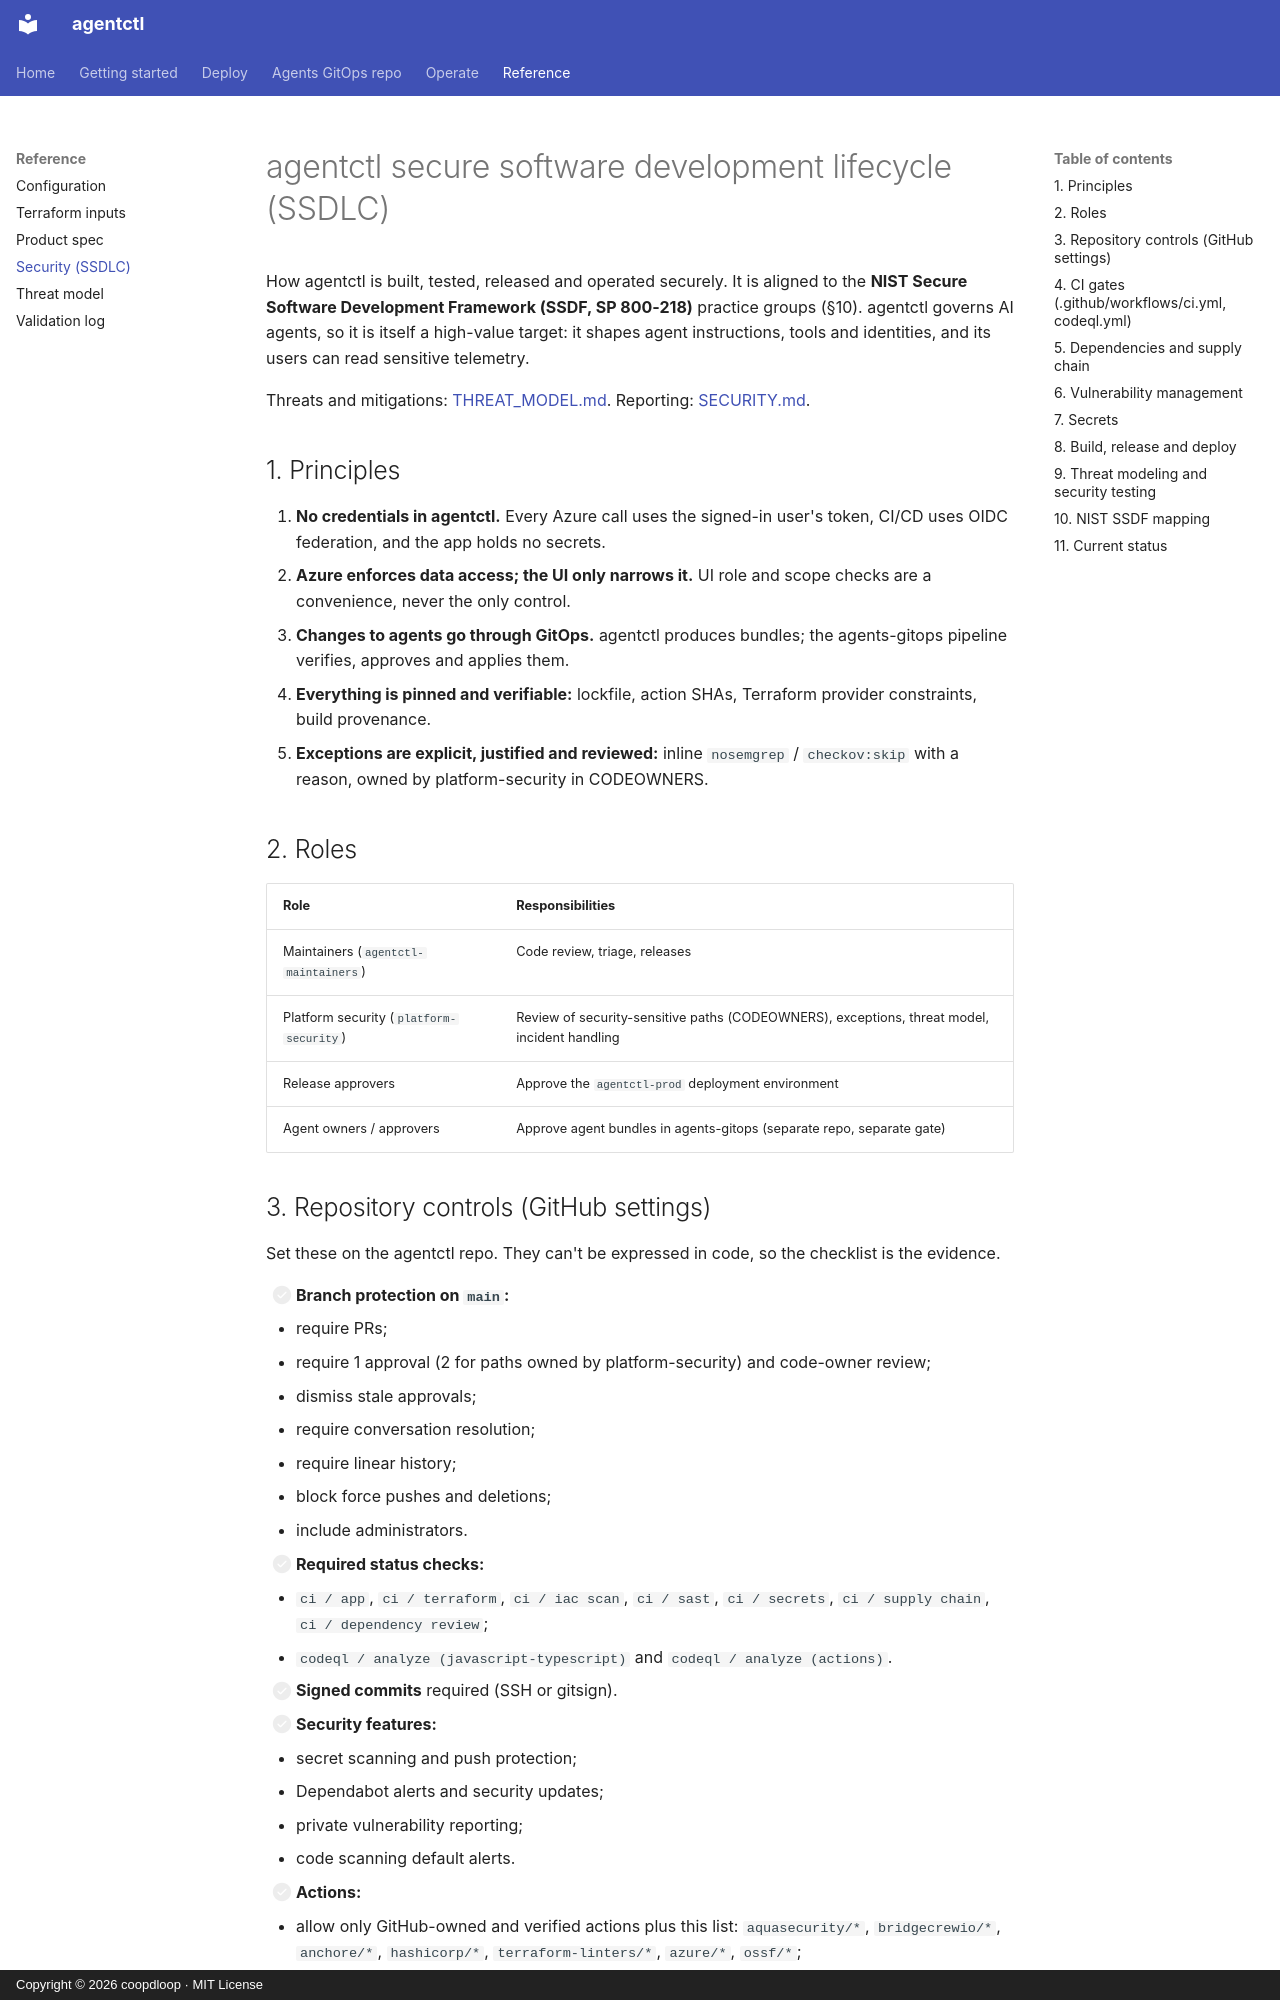

repository: coopdloop/agentctl-azure · page: SSDLC/index.html · generator: mkdocs · copyright: Copyright © 2026 coopdloop · MIT License

# agentctl secure software development lifecycle (SSDLC)

How agentctl is built, tested, released and operated securely. It is aligned to the **NIST Secure
Software Development Framework (SSDF, SP 800-218)** practice groups (§10). agentctl governs AI
agents, so it is itself a high-value target: it shapes agent instructions, tools and identities,
and its users can read sensitive telemetry.

Threats and mitigations: [THREAT_MODEL.md](THREAT_MODEL.md). Reporting: [SECURITY.md]({{ repo_url }}/blob/main/SECURITY.md).

## 1. Principles

1. **No credentials in agentctl.** Every Azure call uses the signed-in user's token, CI/CD uses OIDC federation, and the app holds no secrets.
2. **Azure enforces data access; the UI only narrows it.** UI role and scope checks are a convenience, never the only control.
3. **Changes to agents go through GitOps.** agentctl produces bundles; the agents-gitops pipeline verifies, approves and applies them.
4. **Everything is pinned and verifiable:** lockfile, action SHAs, Terraform provider constraints, build provenance.
5. **Exceptions are explicit, justified and reviewed:** inline `nosemgrep` / `checkov:skip` with a reason, owned by platform-security in CODEOWNERS.

## 2. Roles

| Role | Responsibilities |
|---|---|
| Maintainers (`agentctl-maintainers`) | Code review, triage, releases |
| Platform security (`platform-security`) | Review of security-sensitive paths (CODEOWNERS), exceptions, threat model, incident handling |
| Release approvers | Approve the `agentctl-prod` deployment environment |
| Agent owners / approvers | Approve agent bundles in agents-gitops (separate repo, separate gate) |
